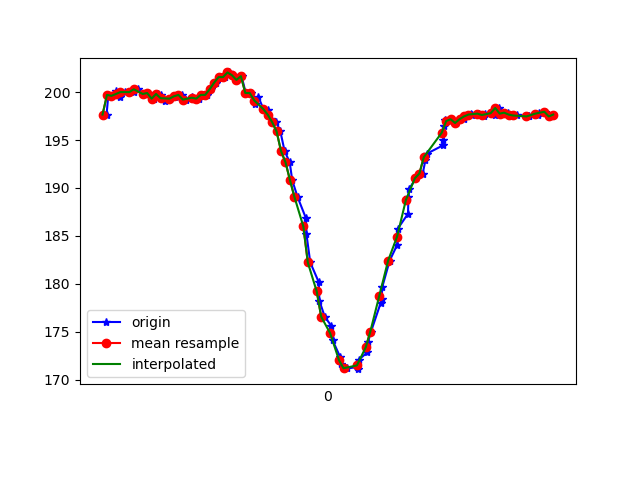

The table this chart was drawn from, first rows:
1617760826678, 456463377495255, 197.65625, -262.20703, -69.140625
1617760826686, 456463394526143, 199.7, -263.4, -70.51
1617760826701, 456463409023762, 199.6, -264, -70.31
1617760826720, 456463428099577, 200.1, -263.3, -70.12
1617760826739, 456463447236435, 199.5, -263.4, -70.02
1617760826759, 456463466159643, 200.0, -263.8, -70.8
1617760826780, 456463485052330, 200.0, -263, -70.51
1617760826799, 456463504219709, 200.0, -263.4, -69.73
1617760826818, 456463523448130, 200.3, -263.4, -69.43
1617760826843, 456463542523945, 199.8, -263.4, -69.73
1617760826865, 456463561660803, 199.9, -263.6, -70.02
1617760826890, 456463580706096, 199.3, -264, -69.73
1617760826909, 456463603291861, 199.8, -263.5, -69.34
1617760826921, 456463623405401, 199.7, -263.4, -70.02
1617760826938, 456463641809747, 199, -263.7, -70.12
1617760826961, 456463660732955, 199.3, -263.5, -70.12
1617760826982, 456463680785452, 199.6, -263.4, -70.31
1617760826996, 456463699556054, 199.5, -264, -69.43
1617760827017, 456463719303337, 199.7, -263.3, -69.04
1617760827035, 456463737951854, 199.2, -263.5, -69.63
1617760827061, 456463756905584, 199.5, -263.7, -68.75
1617760827073, 456463775462536, 199.3, -263.2, -69.73
1617760827091, 456463794752000, 199.3, -262.5, -69.04
1617760827112, 456463814010943, 199.7, -262.4, -69.43
1617760827127, 456463832903630, 199.7, -260, -67.68
1617760827147, 456463852681435, 200.3, -257.3, -66.6
1617760827167, 456463871238388, 201, -253, -65.23
1617760827187, 456463890344724, 201.6, -248.4, -63.48
1617760827208, 456463909512103, 201.6, -244, -60.06
1617760827225, 456463929015216, 202.1, -239.5, -56.25
1617760827245, 456463947144871, 201.8, -234.3, -52.64
1617760827262, 456463966129122, 201.3, -230.5, -47.07
1617760827283, 456463985662756, 201.7, -227.1, -41.31
1617760827302, 456464004921699, 199.9, -224.5, -35.35
1617760827324, 456464024119599, 199.9, -223, -30.08
1617760827345, 456464042981765, 198.7, -222.5, -26.27
1617760827358, 456464062362793, 199.5, -222.7, -24.12
1617760827381, 456464081255480, 198.2, -222.6, -23.44
1617760827402, 456464100636508, 198.1, -221.8, -21.78
1617760827416, 456464118735641, 197.2, -222.1, -20.9
1617760827439, 456464137872499, 196.9, -222.2, -19.92
1617760827457, 456464157100920, 195.9, -221.9, -18.95
1617760827476, 456464175871522, 193.8, -222.4, -17.48
1617760827499, 456464195008379, 192.7, -222.3, -14.84
1617760827510, 456464214450450, 190.8, -222.7, -13.77
1617760827534, 456464234075648, 189.1, -222.8, -12.3
1617760827572, 456464252449473, 186.8, -223, -12.7
1617760827574, 456464271555810, 185.2, -222.9, -12.01
1617760827591, 456464290692667, 182.2, -223.2, -12.99
1617760827629, 456464313034261, 180.2, -223.4, -14.84
1617760827632, 456464329149510, 178.2, -223.8, -17.29
1617760827656, 456464348408453, 176.6, -223.3, -20.21
1617760827686, 456464367545310, 175.6, -223.7, -22.36
1617760827691, 456464387017902, 174.1, -224.7, -24.02
1617760827725, 456464406459973, 172.4, -224.2, -25.2
1617760827730, 456464425444224, 171.7, -224.7, -26.66
1617760827757, 456464444550560, 171.2, -225.3, -28.32
1617760827800, 456464464053673, 171.3, -225.5, -30.18
1617760827805, 456464483129488, 171.1, -226.5, -31.15
1617760827808, 456464502571558, 172.1, -226.6, -33.98
1617760827847, 456464522196757, 172.9, -227, -35.94
... 44 more rows
